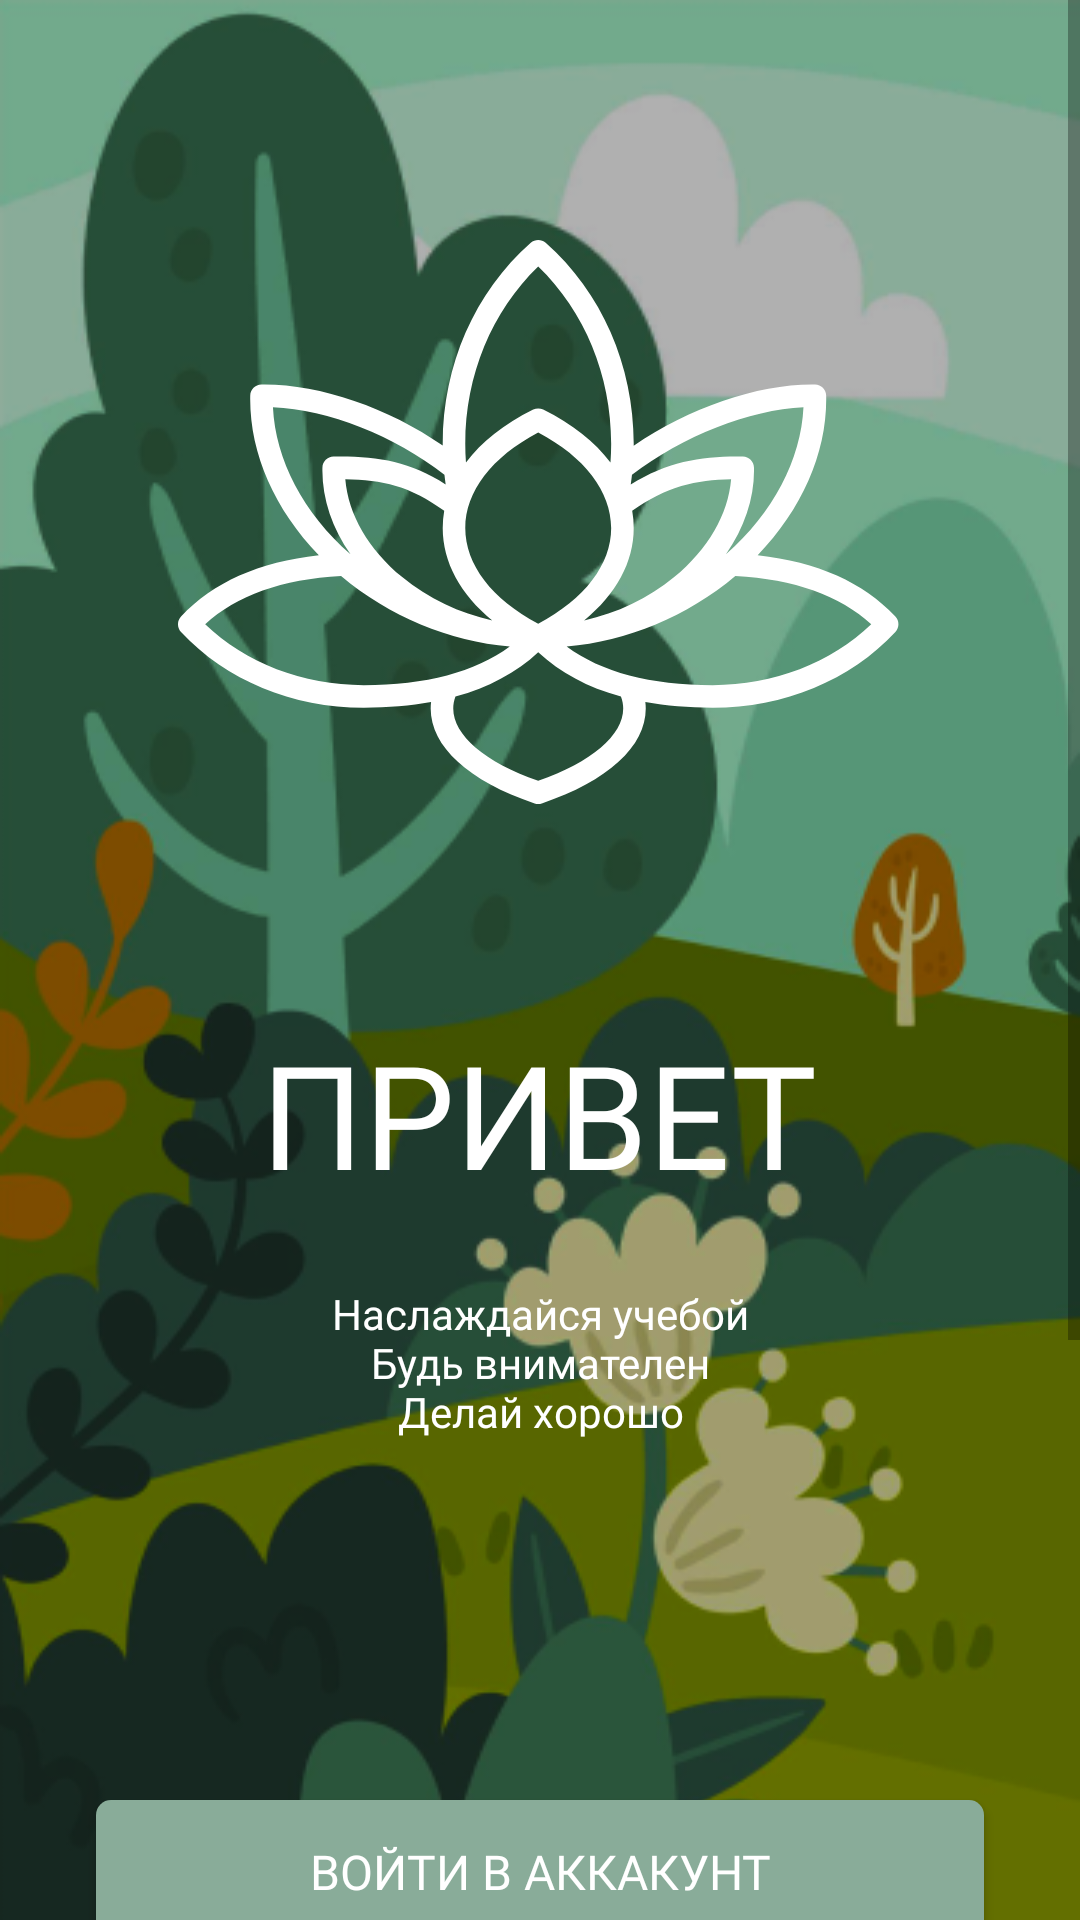

Reconstruct the res/layout file that produces this screen, plus the resources it refers to.
<!-- AndroidManifest.xml: application theme Theme.RecyclerVeiw -->
<!-- res/layout/activity_main2.xml -->
<?xml version="1.0" encoding="utf-8"?>
<androidx.constraintlayout.widget.ConstraintLayout xmlns:android="http://schemas.android.com/apk/res/android"
    xmlns:app="http://schemas.android.com/apk/res-auto"
    xmlns:tools="http://schemas.android.com/tools"
    android:layout_width="match_parent"
    android:layout_height="match_parent"
    android:background="@drawable/bg"
    tools:context=".MainActivity2">

    <ScrollView
        android:layout_width="0dp"
        android:layout_height="0dp"
        app:layout_constraintBottom_toBottomOf="parent"
        app:layout_constraintEnd_toEndOf="parent"
        app:layout_constraintHorizontal_bias="0.0"
        app:layout_constraintStart_toStartOf="parent"
        app:layout_constraintTop_toTopOf="parent"
        app:layout_constraintVertical_bias="1.0"
        tools:ignore="MissingConstraints">

    <LinearLayout
        android:layout_width="match_parent"
        android:layout_height="match_parent"

        android:gravity="center"
        android:orientation="vertical">

        <ImageView
            android:id="@+id/imageView2"
            android:layout_width="wrap_content"
            android:layout_height="wrap_content"
            android:layout_marginTop="80dp"
            app:layout_constraintEnd_toEndOf="parent"
            app:layout_constraintStart_toStartOf="parent"
            app:layout_constraintTop_toTopOf="parent"
            app:srcCompat="@drawable/ic_logo" />

        <TextView
            android:id="@+id/textView"
            android:layout_width="wrap_content"
            android:layout_height="wrap_content"
            android:layout_marginTop="70dp"
            android:fontFamily="@font/roboto_bold"
            android:text="ПРИВЕТ"
            android:textColor="@color/white"
            android:textSize="48sp"
            app:layout_constraintEnd_toEndOf="parent"
            app:layout_constraintStart_toStartOf="parent"
            app:layout_constraintTop_toBottomOf="@+id/imageView2" />

        <TextView
            android:id="@+id/textView2"
            android:layout_width="150dp"
            android:layout_height="wrap_content"
            android:layout_marginTop="25dp"
            android:fontFamily="@font/roboto_bold"
            android:text="Наслаждайся учебой Будь внимателен Делай хорошо"
            android:textAlignment="center"
            android:textColor="@color/white"
            android:textSize="14sp"
            app:layout_constraintEnd_toEndOf="parent"
            app:layout_constraintStart_toStartOf="parent"
            app:layout_constraintTop_toBottomOf="@+id/textView" />

        <androidx.appcompat.widget.AppCompatButton
            android:id="@+id/button"
            android:layout_width="match_parent"
            android:layout_height="wrap_content"
            android:layout_marginStart="32dp"
            android:layout_marginTop="120dp"
            android:layout_marginEnd="32dp"
            android:background="@drawable/btn"
            android:fontFamily="@font/roboto_bold"
            android:onClick="login"
            android:text="Войти в аккакунт"
            android:textColor="@color/white"
            android:textSize="16sp"
            app:layout_constraintEnd_toEndOf="parent"
            app:layout_constraintStart_toStartOf="parent"
            app:layout_constraintTop_toBottomOf="@+id/textView2" />

        <LinearLayout
            android:layout_width="wrap_content"
            android:layout_height="match_parent"
            android:layout_marginTop="150dp"
            android:layout_marginBottom="100dp"
            android:orientation="horizontal">

            <TextView
                android:id="@+id/textView3"
                android:layout_width="wrap_content"
                android:layout_height="wrap_content"
                android:fontFamily="@font/roboto_bold"
                android:text="Еще нет аккаунта? "
                android:textColor="@color/white"
                android:textSize="14sp"
                app:layout_constraintBottom_toBottomOf="parent"
                app:layout_constraintEnd_toStartOf="@+id/textView4"
                app:layout_constraintHorizontal_bias="1.0"
                app:layout_constraintStart_toStartOf="parent" />

            <TextView
                android:id="@+id/textView4"
                android:layout_width="wrap_content"
                android:layout_height="wrap_content"
                android:fontFamily="@font/roboto_bold"
                android:text="Зарегистрируйтесь"
                android:textColor="@color/green_2"
                android:textSize="14sp"
                app:layout_constraintBottom_toBottomOf="parent"
                app:layout_constraintEnd_toEndOf="parent" />
        </LinearLayout>

    </LinearLayout>
    </ScrollView>

</androidx.constraintlayout.widget.ConstraintLayout>
<!-- resources referenced by this layout -->
<resources>
  <color name="green_2">#01FFD1</color>
  <color name="white">#FFFFFFFF</color>
  <!-- drawable bg: png bitmap (drawable, 119603 bytes) -->
  <!-- drawable btn (drawable) -->
  <?xml version="1.0" encoding="utf-8"?>
  <shape xmlns:android="http://schemas.android.com/apk/res/android"
      android:shape="rectangle">
      <solid android:color="@color/green_1"/>
      <corners android:radius="5dp"/>
  
  </shape>
  <!-- drawable ic_logo: vector/xml drawable (drawable, 3164 chars, omitted) -->
  <style name="Theme.RecyclerVeiw" parent="Theme.MaterialComponents.DayNight.NoActionBar">
          
          <item name="colorPrimary">@color/green_3</item>
          <item name="colorPrimaryVariant">@color/green_3</item>
          <item name="colorOnPrimary">@color/green_2</item>
          
          <item name="colorSecondary">@color/teal_200</item>
          <item name="colorSecondaryVariant">@color/teal_700</item>
          <item name="colorOnSecondary">@color/black</item>
          <item name="windowActionBar">false</item>
          <item name="windowNoTitle">true</item>
          
          <item name="android:statusBarColor">@color/green</item>
          
  
      </style>
  <color name="green_1">#89AC99</color>
  <color name="green_3">#263F26</color>
  <color name="teal_200">#FF03DAC5</color>
  <color name="teal_700">#FF018786</color>
  <color name="black">#FF000000</color>
  <color name="green">#162616</color>
</resources>
